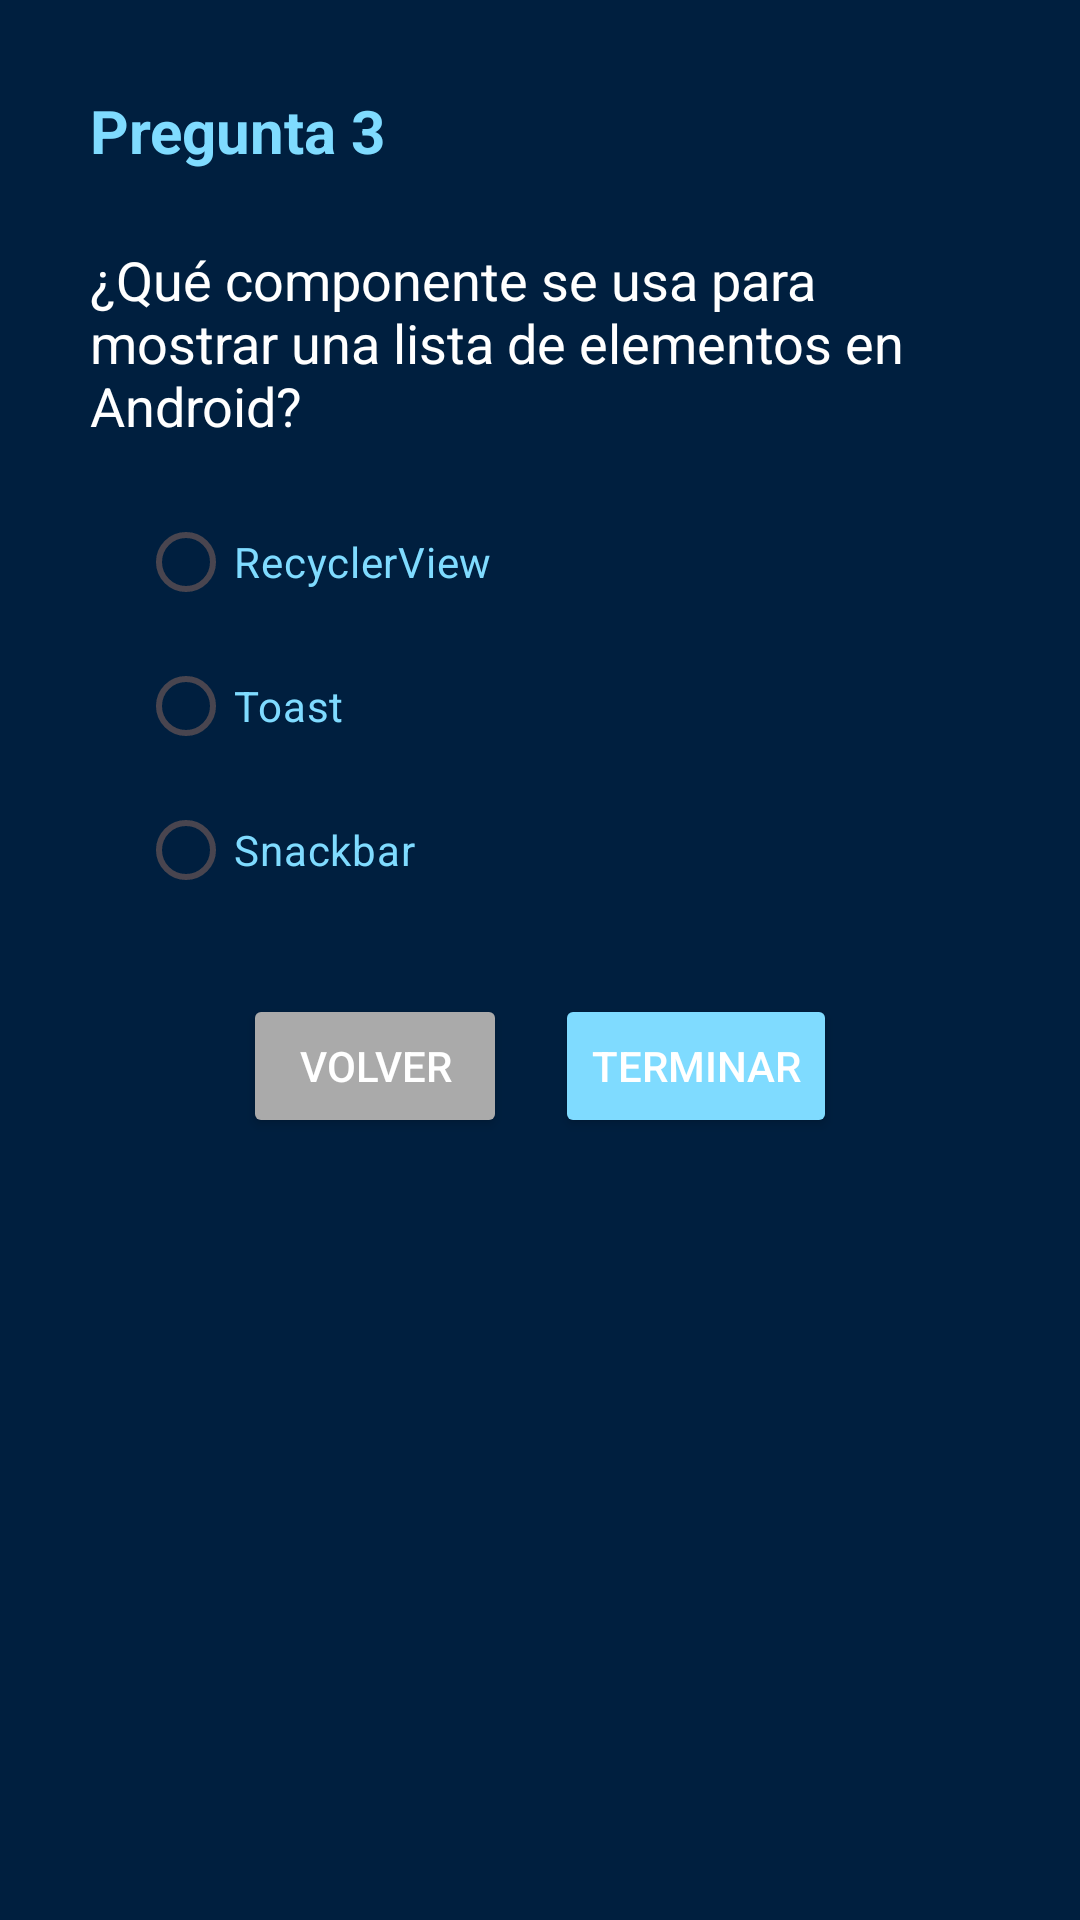

This screen was rendered from an Android layout file. Write that file and the resources it references.
<!-- AndroidManifest.xml: application theme Theme.PregunTech -->
<!-- res/layout/activity_pregunta3.xml -->
<?xml version="1.0" encoding="utf-8"?>
<androidx.constraintlayout.widget.ConstraintLayout xmlns:android="http://schemas.android.com/apk/res/android"
    xmlns:app="http://schemas.android.com/apk/res-auto"
    xmlns:tools="http://schemas.android.com/tools"
    android:background="@color/azul_marino"
    android:id="@+id/main"
    android:padding="30dp"
    android:layout_width="match_parent"
    android:layout_height="match_parent"
    tools:context=".Pregunta3Activity">

    <TextView
        android:id="@+id/txtSaludo3"
        android:layout_width="wrap_content"
        android:layout_height="wrap_content"
        android:text="Pregunta 3"
        android:textSize="20sp"
        android:textStyle="bold"
        android:textColor="@color/celeste"
        android:buttonTint="@color/celeste"
        app:layout_constraintTop_toTopOf="parent"
        app:layout_constraintStart_toStartOf="parent"/>

    <TextView
        android:id="@+id/txtPregunta3"
        android:layout_width="0dp"
        android:layout_height="wrap_content"
        android:text="¿Qué componente se usa para mostrar una lista de elementos en Android?"
        android:textSize="18sp"
        android:layout_marginTop="24dp"
        android:textColor="@color/white"
        android:buttonTint="@color/celeste"
        app:layout_constraintTop_toBottomOf="@id/txtSaludo3"
        app:layout_constraintStart_toStartOf="parent"
        app:layout_constraintEnd_toEndOf="parent"/>

    <RadioGroup
        android:id="@+id/grupoOpciones3"
        android:layout_width="0dp"
        android:layout_height="wrap_content"
        android:orientation="vertical"
        android:layout_margin="16dp"
        app:layout_constraintTop_toBottomOf="@id/txtPregunta3"
        app:layout_constraintStart_toStartOf="parent"
        app:layout_constraintEnd_toEndOf="parent">

        <RadioButton
            android:id="@+id/op10"
            android:layout_width="wrap_content"
            android:layout_height="wrap_content"
            android:textColor="@color/celeste"
            android:buttonTint="@color/celeste"
            android:text="RecyclerView" />

        <RadioButton
            android:id="@+id/op11"
            android:layout_width="wrap_content"
            android:layout_height="wrap_content"
            android:textColor="@color/celeste"
            android:buttonTint="@color/celeste"
            android:text="Toast" />

        <RadioButton
            android:id="@+id/op12"
            android:layout_width="wrap_content"
            android:layout_height="wrap_content"
            android:textColor="@color/celeste"
            android:buttonTint="@color/celeste"
            android:text="Snackbar" />
    </RadioGroup>


    <LinearLayout
        android:id="@+id/layoutBotones"
        android:layout_width="wrap_content"
        android:layout_height="wrap_content"
        android:orientation="horizontal"
        android:gravity="center"
        app:layout_constraintTop_toBottomOf="@id/grupoOpciones3"
        app:layout_constraintStart_toStartOf="parent"
        app:layout_constraintEnd_toEndOf="parent"
        android:layout_marginTop="24dp"
        android:layout_marginBottom="16dp">

        <Button
            android:id="@+id/btnVolver"
            android:layout_width="wrap_content"
            android:layout_height="wrap_content"
            android:text="Volver"
            android:backgroundTint="@android:color/darker_gray"
            android:textColor="@android:color/white"
            android:layout_marginEnd="16dp" />

        <Button
            android:id="@+id/btnResponder3"
            android:layout_width="wrap_content"
            android:layout_height="wrap_content"
            android:text="Terminar"
            android:backgroundTint="@color/celeste"
            android:textColor="@android:color/white" />
    </LinearLayout>



</androidx.constraintlayout.widget.ConstraintLayout>
<!-- resources referenced by this layout -->
<resources>
  <color name="azul_marino">#001f3f</color>
  <color name="celeste">#7FDBFF</color>
  <color name="white">#FFFFFFFF</color>
  <style name="Theme.PregunTech" parent="Base.Theme.PregunTech" />
  <style name="Base.Theme.PregunTech" parent="Theme.Material3.DayNight.NoActionBar">
          
          
      </style>
</resources>
